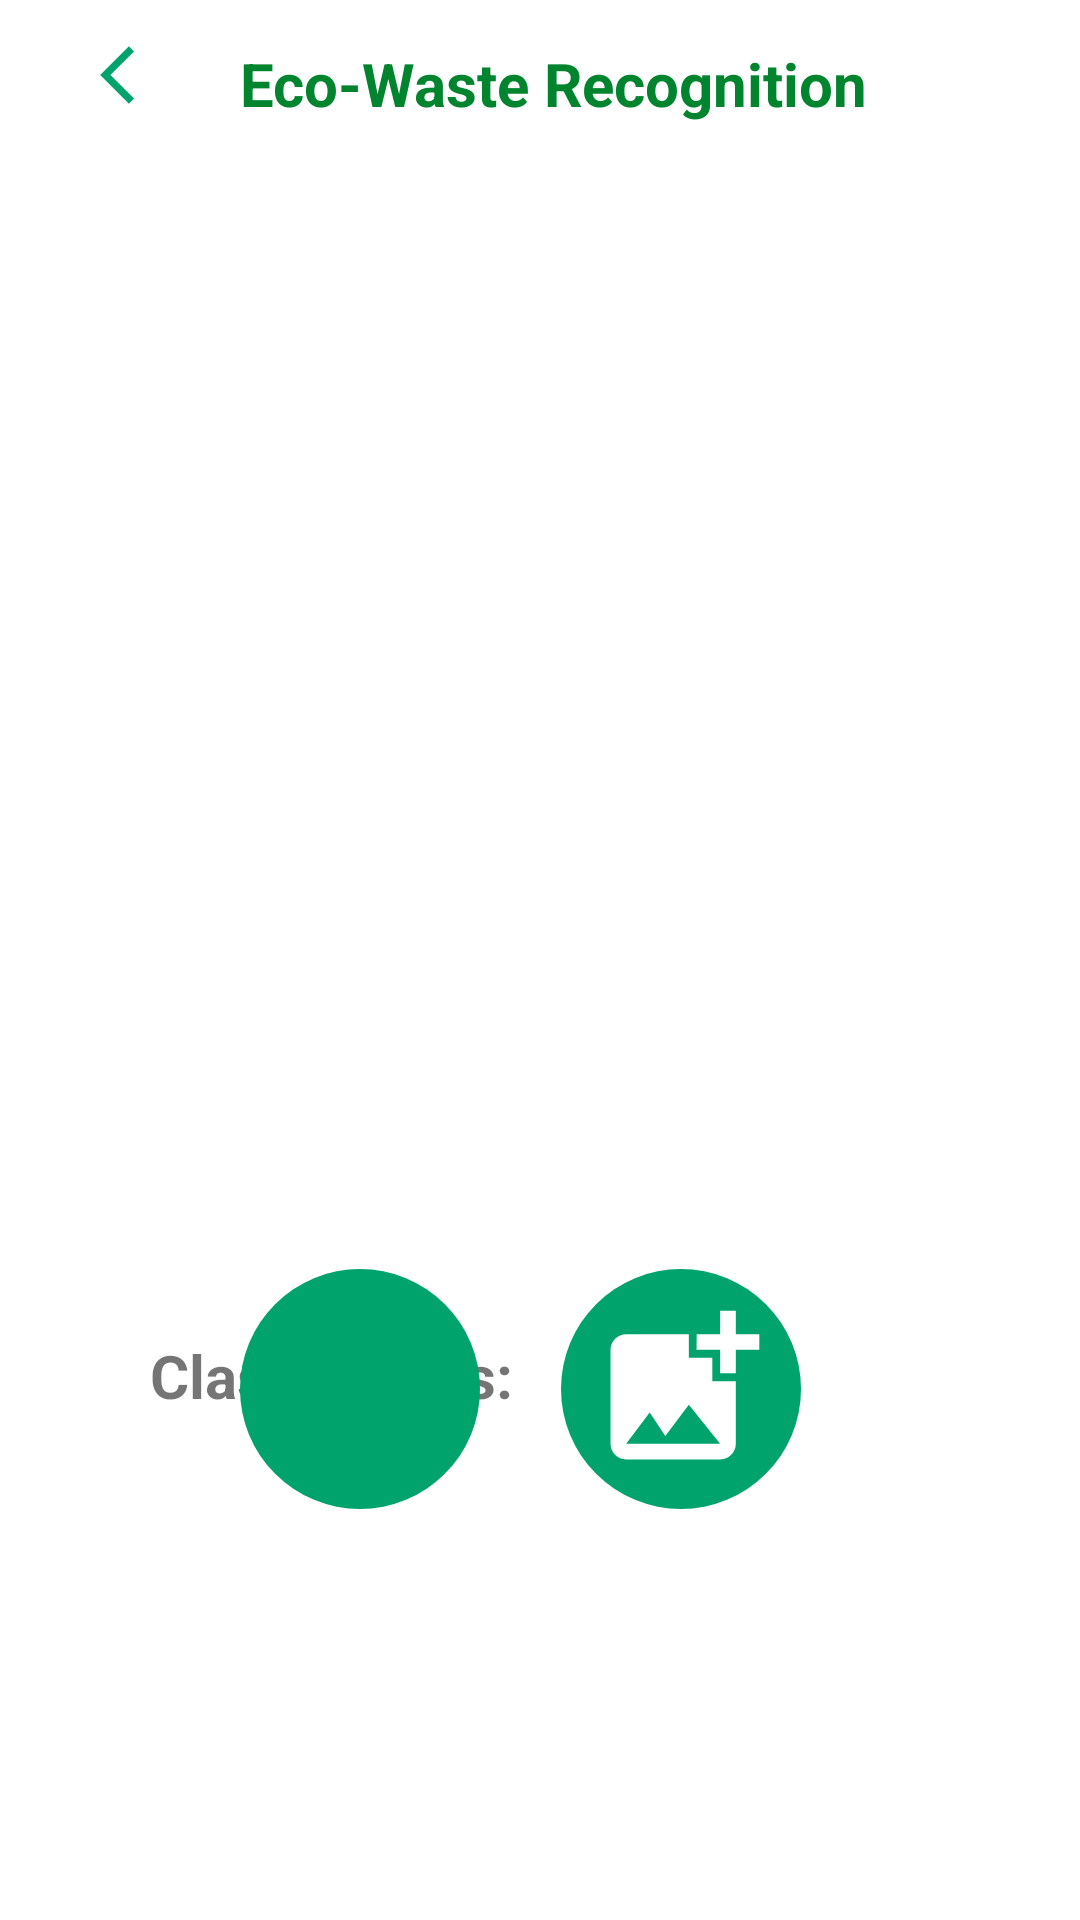

This screen was rendered from an Android layout file. Write that file and the resources it references.
<!-- AndroidManifest.xml: application theme AppTheme -->
<!-- res/layout/activity_scanner.xml -->
<?xml version="1.0" encoding="utf-8"?>
<RelativeLayout xmlns:android="http://schemas.android.com/apk/res/android"
    xmlns:app="http://schemas.android.com/apk/res-auto"
    xmlns:tools="http://schemas.android.com/tools"
    android:layout_width="match_parent"
    android:layout_height="match_parent"
    tools:context=".MainActivity">

    <LinearLayout
        android:layout_width="match_parent"
        android:layout_height="@dimen/status_bar_height"
        android:background="@color/white"
        android:gravity="center_vertical"
        android:orientation="horizontal">

        <ImageButton
            android:id="@+id/back_button"
            android:layout_width="60dp"
            android:layout_height="60dp"
            android:layout_marginStart="15dp"
            android:background="@drawable/borderless_background"
            android:src="@drawable/ic_back_foreground"
            android:labelFor="@+id/back_text"
            android:contentDescription="@string/back_button_text"/>

        <TextView
            android:layout_width="wrap_content"
            android:layout_height="match_parent"
            android:layout_marginStart="5dp"
            android:layout_marginTop="3dp"
            android:gravity="center_vertical"
            android:text="Eco-Waste Recognition"
            android:textColor="@color/colorGreenMid"
            android:textSize="20sp"
            android:textStyle="bold" />
    </LinearLayout>

    <ImageView
        android:id="@+id/imageView"
        android:layout_width="350sp"
        android:layout_height="350sp"
        android:layout_alignParentTop="true"
        android:layout_centerHorizontal="true"
        android:layout_marginTop="65dp" />

    <TextView
        android:id="@+id/classified"
        android:layout_width="wrap_content"
        android:layout_height="wrap_content"
        android:layout_below="@+id/imageView"
        android:layout_marginLeft="50dp"
        android:layout_marginTop="30dp"
        android:text="Classified as:"
        android:textSize="20sp"
        android:textStyle="bold" />

    <TextView
        android:id="@+id/result"
        android:layout_width="wrap_content"
        android:layout_height="50dp"
        android:layout_below="@+id/classified"
        android:layout_alignParentEnd="true"
        android:layout_alignParentBottom="true"
        android:layout_marginStart="36dp"
        android:layout_marginLeft="170dp"
        android:layout_marginTop="-28dp"
        android:layout_marginEnd="84dp"
        android:layout_marginBottom="236dp"
        android:layout_toEndOf="@+id/classified"
        android:text=""
        android:textColor="#FFBF00"
        android:textSize="25sp"
        android:textStyle="bold" />

    <TextView
        android:id="@+id/post"
        android:layout_width="72dp"
        android:layout_height="39dp"
        android:layout_below="@+id/imageView"
        android:layout_alignParentStart="true"
        android:layout_alignParentEnd="true"
        android:layout_alignParentBottom="true"
        android:layout_marginStart="155dp"
        android:layout_marginTop="180dp"
        android:layout_marginEnd="155dp"
        android:layout_marginBottom="95dp"
        android:gravity="center_vertical"
        android:text="POST"
        android:textColor="@color/colorGreenMid"
        android:textSize="20sp"
        android:textStyle="bold" />

    <ImageButton
        android:id="@+id/button"
        android:layout_width="80dp"
        android:layout_height="80dp"
        android:layout_alignParentStart="true"
        android:layout_alignParentBottom="true"
        android:layout_marginStart="80dp"
        android:layout_marginBottom="137dp"
        android:background="@drawable/button_circle_background"
        android:contentDescription="@string/camera_button_text"
        android:src="@drawable/ic_scanner_foreground" />

    <ImageButton
        android:id="@+id/button2"
        android:layout_width="80dp"
        android:layout_height="80dp"
        android:layout_alignParentEnd="true"
        android:layout_alignParentBottom="true"
        android:layout_marginEnd="93dp"
        android:layout_marginBottom="137dp"
        android:background="@drawable/button_circle_background"
        android:contentDescription="@string/gallery_button_text"
        android:src="@drawable/ic_gallery_foreground" />

</RelativeLayout>
<!-- resources referenced by this layout -->
<resources>
  <color name="colorGreenMid">#00842E</color>
  <color name="white">#FFFFFF</color>
  <dimen name="status_bar_height">50dp</dimen>
  <!-- drawable borderless_background (drawable) -->
  <?xml version="1.0" encoding="utf-8"?>
  <shape xmlns:android="http://schemas.android.com/apk/res/android">
      
      <solid android:color="@android:color/transparent" />
      <corners android:radius="0dp" />
  </shape>
  <!-- drawable button_circle_background (drawable) -->
  <shape xmlns:android="http://schemas.android.com/apk/res/android"
      android:shape="oval">
  
      <solid android:color="#00A36C" />
  
      <size android:width="30dp"
          android:height="30dp" />
  </shape>
  <!-- drawable ic_back_foreground (drawable) -->
  <vector xmlns:android="http://schemas.android.com/apk/res/android"
      android:width="40dp"
      android:height="40dp"
      android:viewportWidth="24"
      android:viewportHeight="24"
      android:tint="#00A36C"
      android:autoMirrored="true">
    <group android:scaleX="0.58"
        android:scaleY="0.58"
        android:translateX="5.04"
        android:translateY="5.04">
      <path
          android:fillColor="@android:color/white"
          android:pathData="M11.67,3.87L9.9,2.1 0,12l9.9,9.9 1.77,-1.77L3.54,12z"/>
    </group>
  </vector>
  <!-- drawable ic_gallery_foreground (drawable) -->
  <vector xmlns:android="http://schemas.android.com/apk/res/android"
      android:width="108dp"
      android:height="108dp"
      android:viewportWidth="24"
      android:viewportHeight="24"
      android:tint="#FFFFFF">
    <group android:scaleX="0.58"
        android:scaleY="0.58"
        android:translateX="5.04"
        android:translateY="5.04">
      <path
          android:fillColor="@android:color/white"
          android:pathData="M19,7v2.99s-1.99,0.01 -2,0L17,7h-3s0.01,-1.99 0,-2h3L17,2h2v3h3v2h-3zM16,11L16,8h-3L13,5L5,5c-1.1,0 -2,0.9 -2,2v12c0,1.1 0.9,2 2,2h12c1.1,0 2,-0.9 2,-2v-8h-3zM5,19l3,-4 2,3 3,-4 4,5L5,19z"/>
    </group>
  </vector>
  <string name="back_button_text">Navigate back</string>
  <string name="camera_button_text">Open camera</string>
  <string name="gallery_button_text">Open gallery</string>
</resources>
